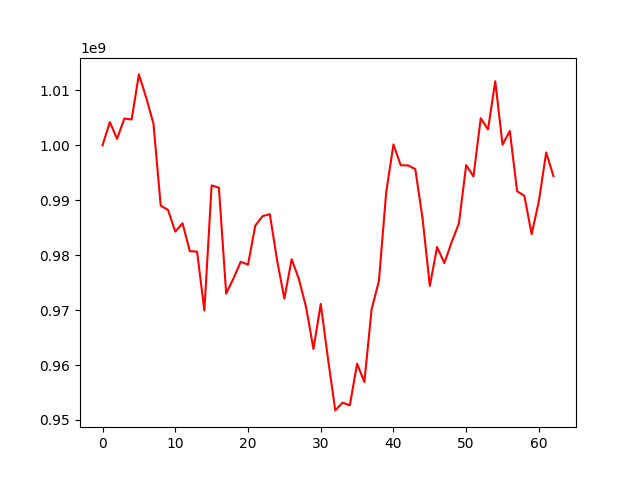

Source data for this figure (header and first rows):
, 0
0, 1000000000
1, 1004219196
2, 1001184273
3, 1004872649
4, 1004702539
5, 1012909049
6, 1008685303
7, 1003954326
8, 988993245
9, 988239675
10, 984291826
11, 985807070
12, 980736440
13, 980645026
14, 969909530
15, 992700818
16, 992286283
17, 972981255
18, 975753829
19, 978803391
20, 978280777
21, 985378475
22, 987099756
23, 987471384
24, 979065590
25, 972090637
26, 979252664
27, 975647510
28, 970454218
29, 962908041
30, 971123719
31, 961136534
32, 951740202
33, 953151936
34, 952661756
35, 960243412
36, 956915602
37, 970161402
38, 975302337
39, 991415201
40, 1000154718
41, 996370491
42, 996341220
43, 995672656
44, 986713452
45, 974410860
46, 981476332
47, 978559646
48, 982370268
49, 985778857
50, 996400333
51, 994342918
52, 1004930254
53, 1002891296
54, 1011660190
55, 1000105330
56, 1002599156
57, 991637057
58, 990811866
59, 983818216
... 3 more rows
